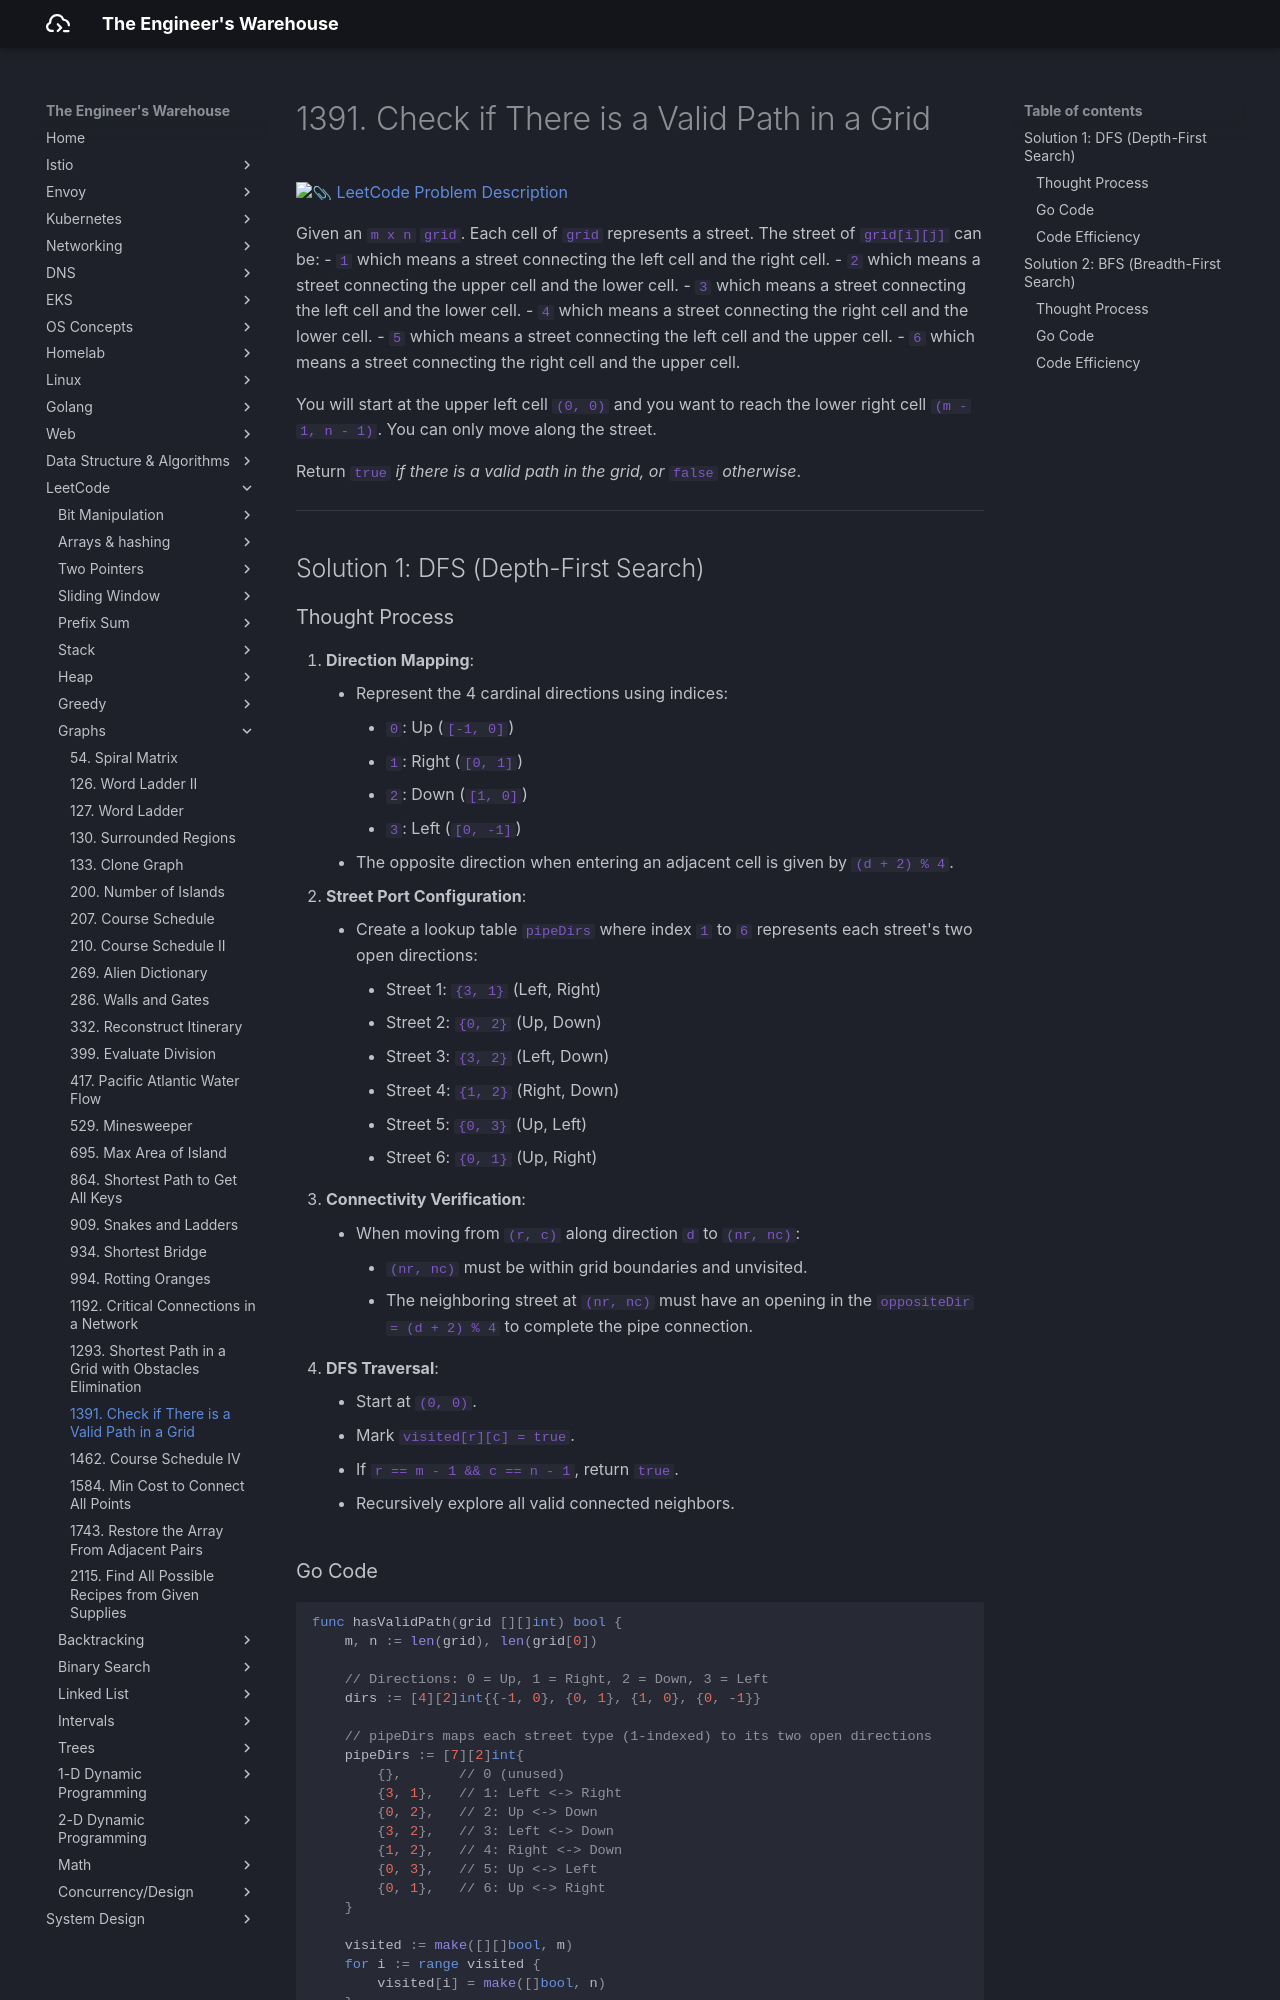

repository: seyoungnam/docs · page: leetcode/graphs/1391-check-if-there-is-a-valid-path-in-a-grid/index.html · generator: mkdocs

# 1391. Check if There is a Valid Path in a Grid

[:paperclip: LeetCode Problem Description](https://leetcode.com/problems/check-if-there-is-a-valid-path-in-a-grid/description/)

Given an `m x n` `grid`. Each cell of `grid` represents a street. The street of `grid[i][j]` can be:
- `1` which means a street connecting the left cell and the right cell.
- `2` which means a street connecting the upper cell and the lower cell.
- `3` which means a street connecting the left cell and the lower cell.
- `4` which means a street connecting the right cell and the lower cell.
- `5` which means a street connecting the left cell and the upper cell.
- `6` which means a street connecting the right cell and the upper cell.

You will start at the upper left cell `(0, 0)` and you want to reach the lower right cell `(m - 1, n - 1)`. You can only move along the street.

Return `true` *if there is a valid path in the grid, or* `false` *otherwise*.

---

## Solution 1: DFS (Depth-First Search)

### Thought Process

1. **Direction Mapping**:
    * Represent the 4 cardinal directions using indices:
        * `0`: Up (`[-1, 0]`)
        * `1`: Right (`[0, 1]`)
        * `2`: Down (`[1, 0]`)
        * `3`: Left (`[0, -1]`)
    * The opposite direction when entering an adjacent cell is given by `(d + 2) % 4`.
2. **Street Port Configuration**:
    * Create a lookup table `pipeDirs` where index `1` to `6` represents each street's two open directions:
        * Street 1: `{3, 1}` (Left, Right)
        * Street 2: `{0, 2}` (Up, Down)
        * Street 3: `{3, 2}` (Left, Down)
        * Street 4: `{1, 2}` (Right, Down)
        * Street 5: `{0, 3}` (Up, Left)
        * Street 6: `{0, 1}` (Up, Right)
3. **Connectivity Verification**:
    * When moving from `(r, c)` along direction `d` to `(nr, nc)`:
        * `(nr, nc)` must be within grid boundaries and unvisited.
        * The neighboring street at `(nr, nc)` must have an opening in the `oppositeDir = (d + 2) % 4` to complete the pipe connection.
4. **DFS Traversal**:
    * Start at `(0, 0)`.
    * Mark `visited[r][c] = true`.
    * If `r == m - 1 && c == n - 1`, return `true`.
    * Recursively explore all valid connected neighbors.
